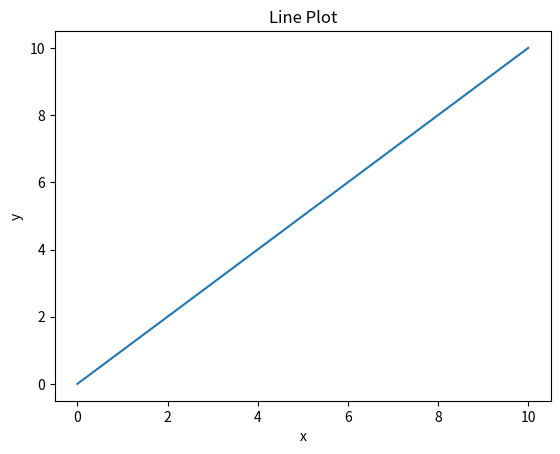

The script that saved this image:
#!/usr/bin/env python3

import matplotlib.pyplot as plt
import numpy as np
x = np.linspace(0, 10)
y = x
plt.plot(x, y)
plt.xlabel('x')
plt.ylabel('y')
plt.title('Line Plot')
plt.show()
